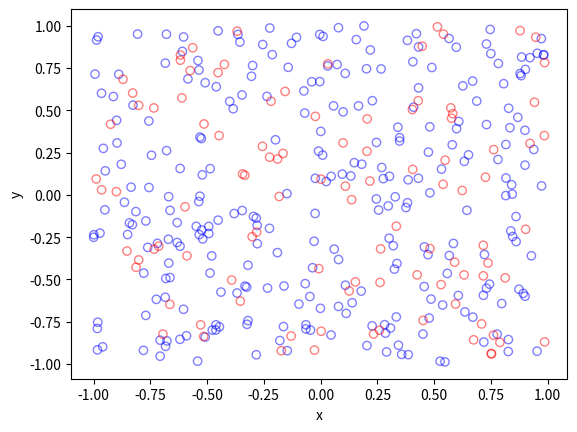

Recreate this plot in Python.
#Simulate a Poisson point process on a rectangle
#Then thin the Poisson point process according to a (spatially *independent*) 
#p-thinning 
#Author: H. Paul Keeler, 2019.

import numpy as np; #NumPy package for arrays, random number generation, etc
import matplotlib.pyplot as plt

#Simulation window parameters
xMin=-1;xMax=1;
yMin=-1;yMax=1;
xDelta=xMax-xMin;yDelta=yMax-yMin; #rectangle dimensions
areaTotal=xDelta*yDelta;

#Point process parameters
lambda0=100; #intensity (ie mean density) of the Poisson process

#Thinning probability
p=0.25; 

#Simulate a Poisson point process
numbPoints = np.random.poisson(lambda0*areaTotal);#Poisson number of points
xx = np.random.uniform(0,xDelta,((numbPoints,1)))+xMin;#x coordinates of Poisson points
yy = np.random.uniform(0,yDelta,((numbPoints,1)))+yMin;#y coordinates of Poisson points

#Generate Bernoulli variables (ie coin flips) for thinning
booleThinned=np.random.uniform(0,1,((numbPoints,1)))<p; #points to be thinned
booleRetained=~booleThinned; #points to be retained

#x/y locations of thinned points
xxThinned=xx[booleThinned]; yyThinned=yy[booleThinned];
#x/y locations of retained points
xxRetained=xx[booleRetained]; yyRetained=yy[booleRetained];

#Plotting
plt.scatter(xxRetained,yyRetained, edgecolor='b', facecolor='none', alpha=0.5 );
plt.scatter(xxThinned,yyThinned, edgecolor='r', facecolor='none', alpha=0.5 );
plt.xlabel("x"); plt.ylabel("y");
plt.show(); 